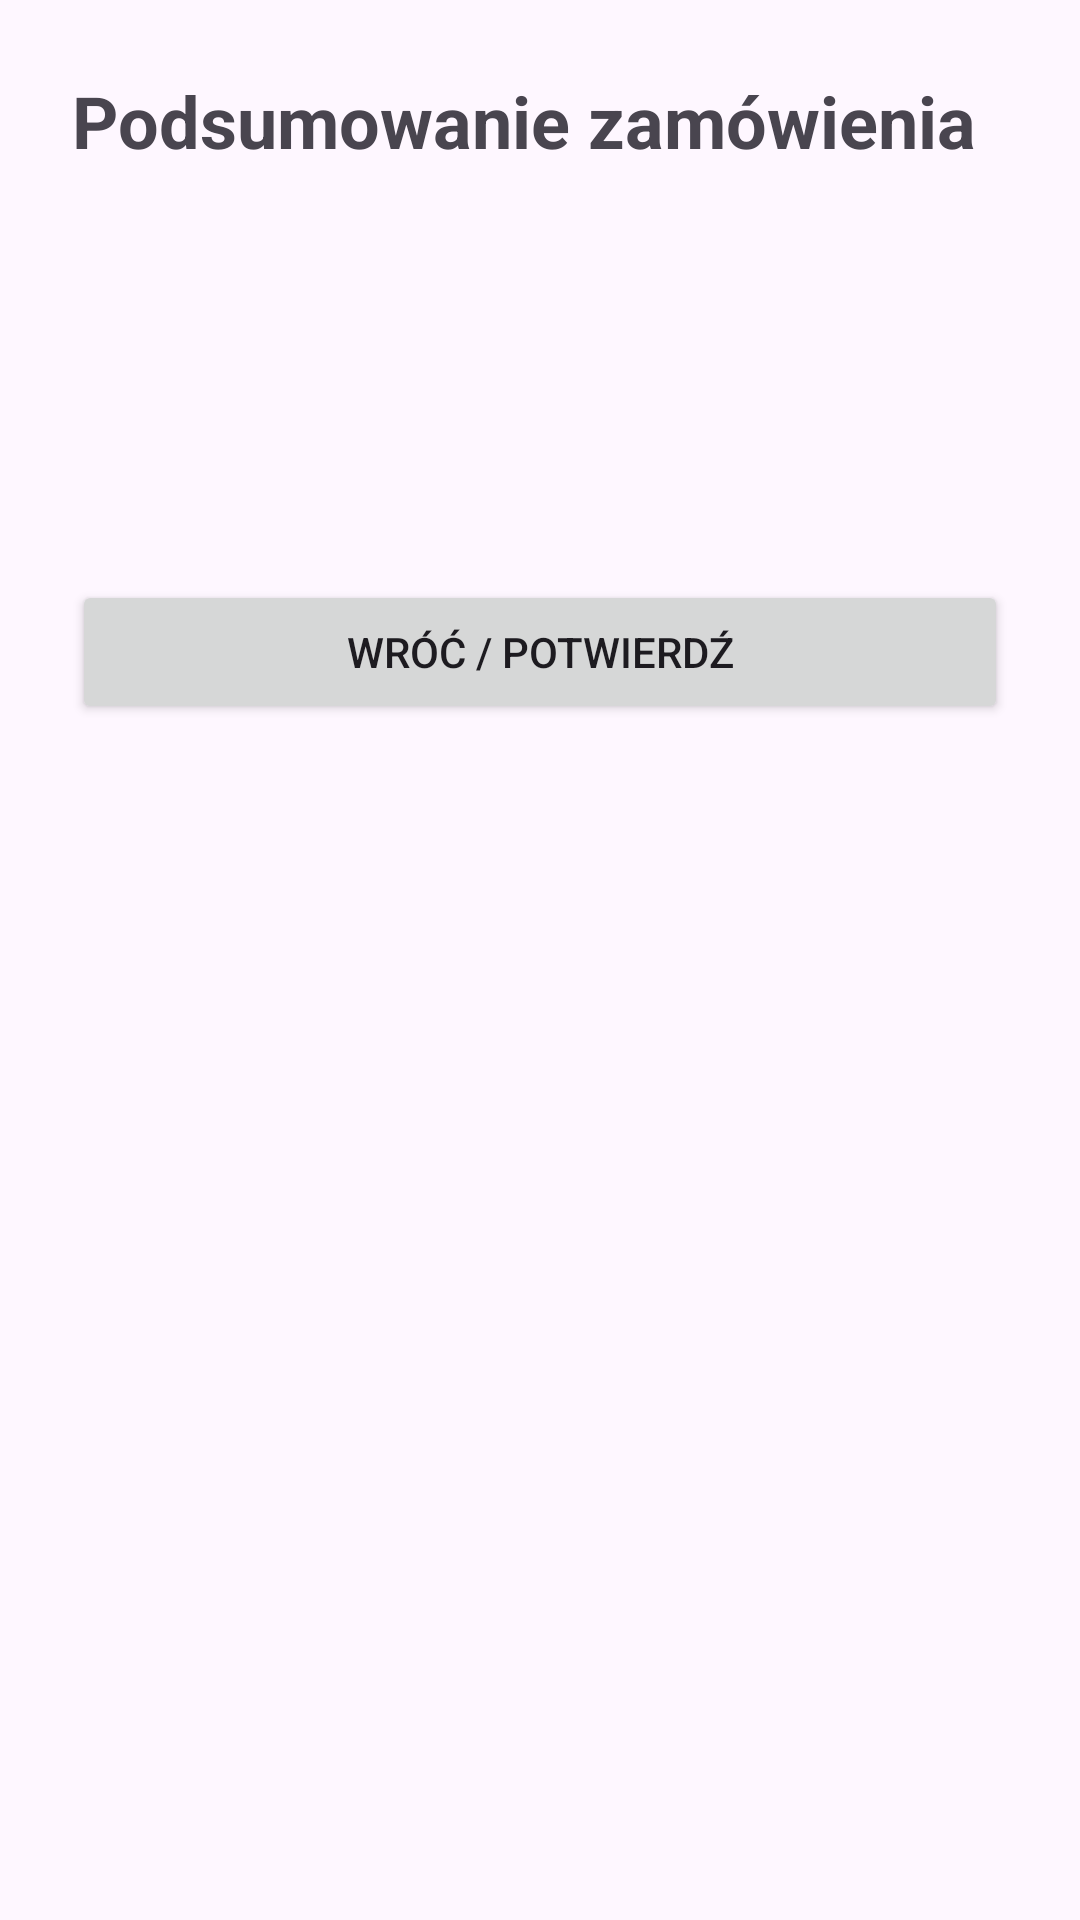

Write the Android layout XML for this screen, with the resource values it uses.
<!-- AndroidManifest.xml: application theme Theme.Zamowienie -->
<!-- res/layout/activity_summary.xml -->
<?xml version="1.0" encoding="utf-8"?>
<LinearLayout xmlns:android="http://schemas.android.com/apk/res/android"
    android:id="@+id/summary"
    android:layout_width="match_parent"
    android:layout_height="match_parent"
    android:orientation="vertical">

    <LinearLayout
        android:layout_width="match_parent"
        android:layout_height="wrap_content"
        android:orientation="vertical"
        android:padding="24dp">

        <TextView
            android:layout_width="wrap_content"
            android:layout_height="wrap_content"
            android:layout_marginBottom="24dp"
            android:text="@string/title_summary"
            android:textSize="24sp"
            android:textStyle="bold" />

        <TextView
            android:id="@+id/tvName"
            android:layout_width="wrap_content"
            android:layout_height="wrap_content"
            android:layout_marginBottom="8dp"
            android:textSize="18sp" />

        <TextView
            android:id="@+id/tvSize"
            android:layout_width="wrap_content"
            android:layout_height="wrap_content"
            android:layout_marginBottom="8dp"
            android:textSize="18sp" />

        <TextView
            android:id="@+id/tvCheese"
            android:layout_width="wrap_content"
            android:layout_height="wrap_content"
            android:textSize="18sp" />

        <Button
            android:id="@+id/btnBack"
            android:layout_width="match_parent"
            android:layout_height="wrap_content"
            android:layout_marginTop="24dp"
            android:text="@string/btn_back" />
    </LinearLayout>
</LinearLayout>
<!-- resources referenced by this layout -->
<resources>
  <string name="btn_back">Wróć / Potwierdź</string>
  <string name="title_summary">Podsumowanie zamówienia</string>
  <style name="Theme.Zamowienie" parent="Base.Theme.Zamowienie" />
  <style name="Base.Theme.Zamowienie" parent="Theme.Material3.DayNight.NoActionBar">
      </style>
</resources>
